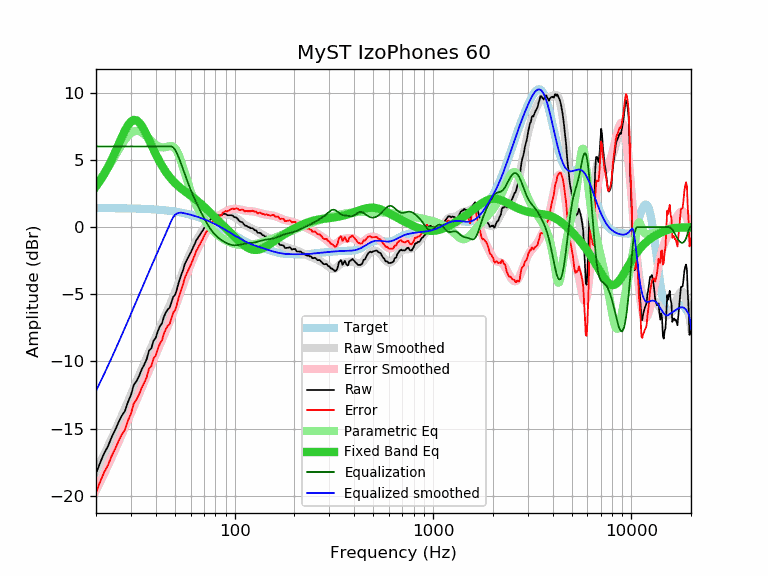

The table this chart was drawn from, first rows:
frequency, raw, error, smoothed, error_smoothed, equalization, parametric_eq, equalized_raw, equalized_smoothed, target
20, -18.33, -19.75, -18.19, -19.60, 6.00, 3.02, -12.33, -12.19, 1.42
21, -17.52, -18.93, -17.55, -18.96, 6.00, 3.46, -11.52, -11.55, 1.42
22, -16.82, -18.23, -16.92, -18.34, 6.00, 3.94, -10.82, -10.92, 1.41
23, -16.30, -17.71, -16.31, -17.72, 6.00, 4.46, -10.30, -10.31, 1.41
24, -15.62, -17.03, -15.72, -17.13, 6.00, 5.01, -9.62, -9.72, 1.41
25, -15.09, -16.49, -15.14, -16.54, 6.00, 5.58, -9.09, -9.14, 1.41
26, -14.51, -15.91, -14.57, -15.97, 6.00, 6.16, -8.51, -8.57, 1.40
27, -14.03, -15.43, -14.02, -15.42, 6.00, 6.70, -8.03, -8.02, 1.40
28, -13.68, -15.07, -13.49, -14.88, 6.00, 7.19, -7.68, -7.49, 1.39
29, -13.01, -14.40, -12.97, -14.36, 6.00, 7.58, -7.01, -6.97, 1.39
30, -12.50, -13.88, -12.47, -13.85, 6.00, 7.85, -6.50, -6.47, 1.39
31, -11.75, -13.13, -11.98, -13.36, 6.00, 7.97, -5.75, -5.98, 1.38
32, -11.46, -12.83, -11.50, -12.88, 6.00, 7.95, -5.46, -5.50, 1.37
33, -11.07, -12.44, -11.04, -12.41, 6.00, 7.79, -5.07, -5.04, 1.37
34, -10.59, -11.95, -10.59, -11.95, 6.00, 7.54, -4.59, -4.59, 1.36
35, -10.24, -11.59, -10.15, -11.51, 6.00, 7.21, -4.24, -4.15, 1.35
36, -9.83, -11.17, -9.73, -11.08, 6.00, 6.86, -3.83, -3.73, 1.35
37, -9.20, -10.54, -9.32, -10.66, 6.00, 6.49, -3.20, -3.32, 1.34
38, -9.02, -10.35, -8.92, -10.25, 6.00, 6.12, -3.02, -2.92, 1.33
39, -8.45, -9.77, -8.54, -9.86, 6.00, 5.76, -2.45, -2.54, 1.32
40, -8.25, -9.56, -8.17, -9.47, 6.00, 5.43, -2.25, -2.17, 1.31
41, -7.74, -9.03, -7.81, -9.10, 6.00, 5.12, -1.74, -1.81, 1.30
42, -7.38, -8.66, -7.46, -8.75, 6.00, 4.83, -1.38, -1.46, 1.28
43, -7.16, -8.43, -7.12, -8.39, 6.00, 4.57, -1.16, -1.12, 1.27
44, -6.67, -7.93, -6.79, -8.05, 6.00, 4.33, -0.67, -0.79, 1.26
45, -6.35, -7.59, -6.47, -7.71, 6.00, 4.11, -0.35, -0.47, 1.24
46, -6.12, -7.35, -6.15, -7.38, 6.00, 3.91, -0.12, -0.15, 1.23
47, -6.01, -7.22, -5.83, -7.04, 6.00, 3.73, -0.01, 0.17, 1.21
48, -5.61, -6.80, -5.51, -6.70, 6.00, 3.57, 0.39, 0.49, 1.19
49, -5.19, -6.36, -5.18, -6.36, 5.92, 3.42, 0.74, 0.74, 1.18
50, -5.06, -6.22, -4.86, -6.01, 5.77, 3.29, 0.71, 0.91, 1.16
51, -4.70, -5.84, -4.53, -5.67, 5.53, 3.16, 0.83, 1.00, 1.14
52, -4.23, -5.34, -4.20, -5.32, 5.25, 3.05, 1.02, 1.05, 1.12
53, -3.85, -4.94, -3.87, -4.97, 4.95, 2.95, 1.10, 1.07, 1.09
54, -3.49, -4.56, -3.55, -4.62, 4.62, 2.85, 1.14, 1.07, 1.07
55, -3.19, -4.24, -3.24, -4.29, 4.29, 2.76, 1.10, 1.05, 1.05
56, -2.76, -3.78, -2.94, -3.96, 3.96, 2.67, 1.20, 1.02, 1.02
57, -2.53, -3.53, -2.64, -3.64, 3.64, 2.59, 1.11, 1.00, 1.00
58, -2.31, -3.28, -2.37, -3.34, 3.34, 2.50, 1.03, 0.97, 0.97
59, -2.11, -3.05, -2.11, -3.05, 3.05, 2.42, 0.94, 0.94, 0.95
60, -1.91, -2.83, -1.87, -2.78, 2.78, 2.34, 0.87, 0.92, 0.92
61, -1.69, -2.58, -1.64, -2.53, 2.53, 2.26, 0.84, 0.89, 0.89
62, -1.44, -2.30, -1.42, -2.28, 2.28, 2.18, 0.84, 0.86, 0.86
63, -1.25, -2.08, -1.22, -2.05, 2.05, 2.10, 0.80, 0.83, 0.83
64, -0.99, -1.79, -1.04, -1.83, 1.83, 2.02, 0.84, 0.80, 0.80
65, -0.86, -1.62, -0.86, -1.62, 1.62, 1.94, 0.76, 0.76, 0.76
66, -0.68, -1.41, -0.69, -1.42, 1.42, 1.85, 0.74, 0.73, 0.73
67, -0.56, -1.26, -0.53, -1.22, 1.22, 1.77, 0.67, 0.70, 0.70
68, -0.38, -1.04, -0.37, -1.04, 1.04, 1.69, 0.66, 0.66, 0.66
69, -0.28, -0.91, -0.23, -0.86, 0.86, 1.60, 0.58, 0.63, 0.63
70, -0.09, -0.68, -0.09, -0.68, 0.68, 1.52, 0.59, 0.59, 0.59
71, 0.05, -0.50, 0.04, -0.51, 0.51, 1.43, 0.56, 0.55, 0.55
72, 0.17, -0.35, 0.16, -0.35, 0.35, 1.35, 0.52, 0.52, 0.52
73, 0.21, -0.27, 0.28, -0.20, 0.20, 1.26, 0.41, 0.48, 0.48
74, 0.37, -0.07, 0.38, -0.06, 0.06, 1.18, 0.43, 0.44, 0.44
75, 0.52, 0.12, 0.48, 0.08, -0.08, 1.09, 0.45, 0.40, 0.40
76, 0.60, 0.24, 0.56, 0.20, -0.20, 1.01, 0.40, 0.36, 0.36
77, 0.68, 0.36, 0.64, 0.31, -0.31, 0.93, 0.37, 0.32, 0.32
78, 0.77, 0.49, 0.70, 0.42, -0.42, 0.85, 0.36, 0.28, 0.28
79, 0.77, 0.53, 0.75, 0.51, -0.51, 0.77, 0.26, 0.24, 0.24
... 553 more rows
